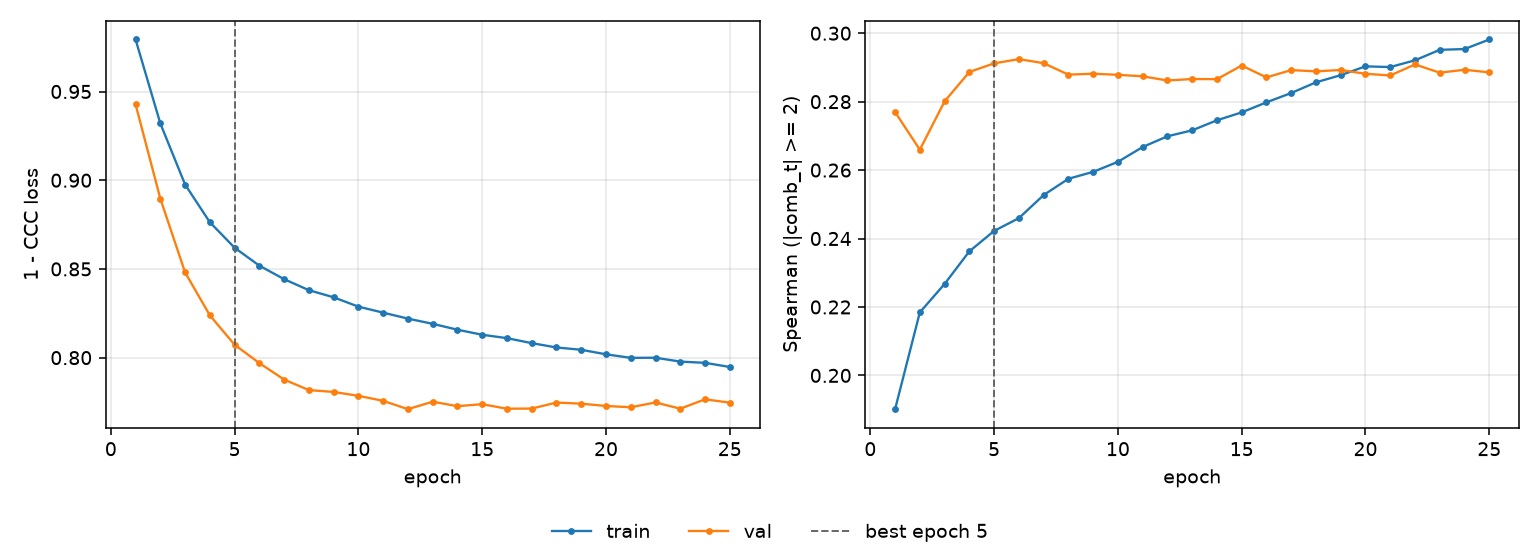

The file beside this chart, header and first rows:
epoch, tr_loss, vl_loss, tr_sp, vl_sp, is_best
1, 0.9793, 0.9428, 0.1901, 0.277, False
2, 0.932, 0.8896, 0.2184, 0.266, False
3, 0.8976, 0.848, 0.2267, 0.2801, False
4, 0.8763, 0.8238, 0.2363, 0.2887, False
5, 0.8619, 0.8073, 0.2422, 0.2912, True
6, 0.8518, 0.7969, 0.246, 0.2924, False
7, 0.8442, 0.7876, 0.2527, 0.2912, False
8, 0.838, 0.7817, 0.2575, 0.2879, False
9, 0.834, 0.7807, 0.2595, 0.2882, False
10, 0.8287, 0.7785, 0.2624, 0.2878, False
11, 0.8254, 0.7757, 0.2667, 0.2874, False
12, 0.822, 0.7709, 0.2699, 0.2862, False
13, 0.8191, 0.7752, 0.2716, 0.2866, False
14, 0.8157, 0.7726, 0.2746, 0.2866, False
15, 0.8129, 0.7738, 0.2769, 0.2905, False
16, 0.811, 0.7712, 0.2798, 0.2871, False
17, 0.8082, 0.7713, 0.2825, 0.2892, False
18, 0.8057, 0.7747, 0.2856, 0.2888, False
19, 0.8044, 0.774, 0.2877, 0.2893, False
20, 0.8019, 0.7728, 0.2903, 0.2881, False
21, 0.7999, 0.772, 0.2901, 0.2877, False
22, 0.7999, 0.7747, 0.2921, 0.2909, False
23, 0.7978, 0.7712, 0.2951, 0.2885, False
24, 0.7971, 0.7765, 0.2954, 0.2893, False
25, 0.7947, 0.7746, 0.2982, 0.2886, False
